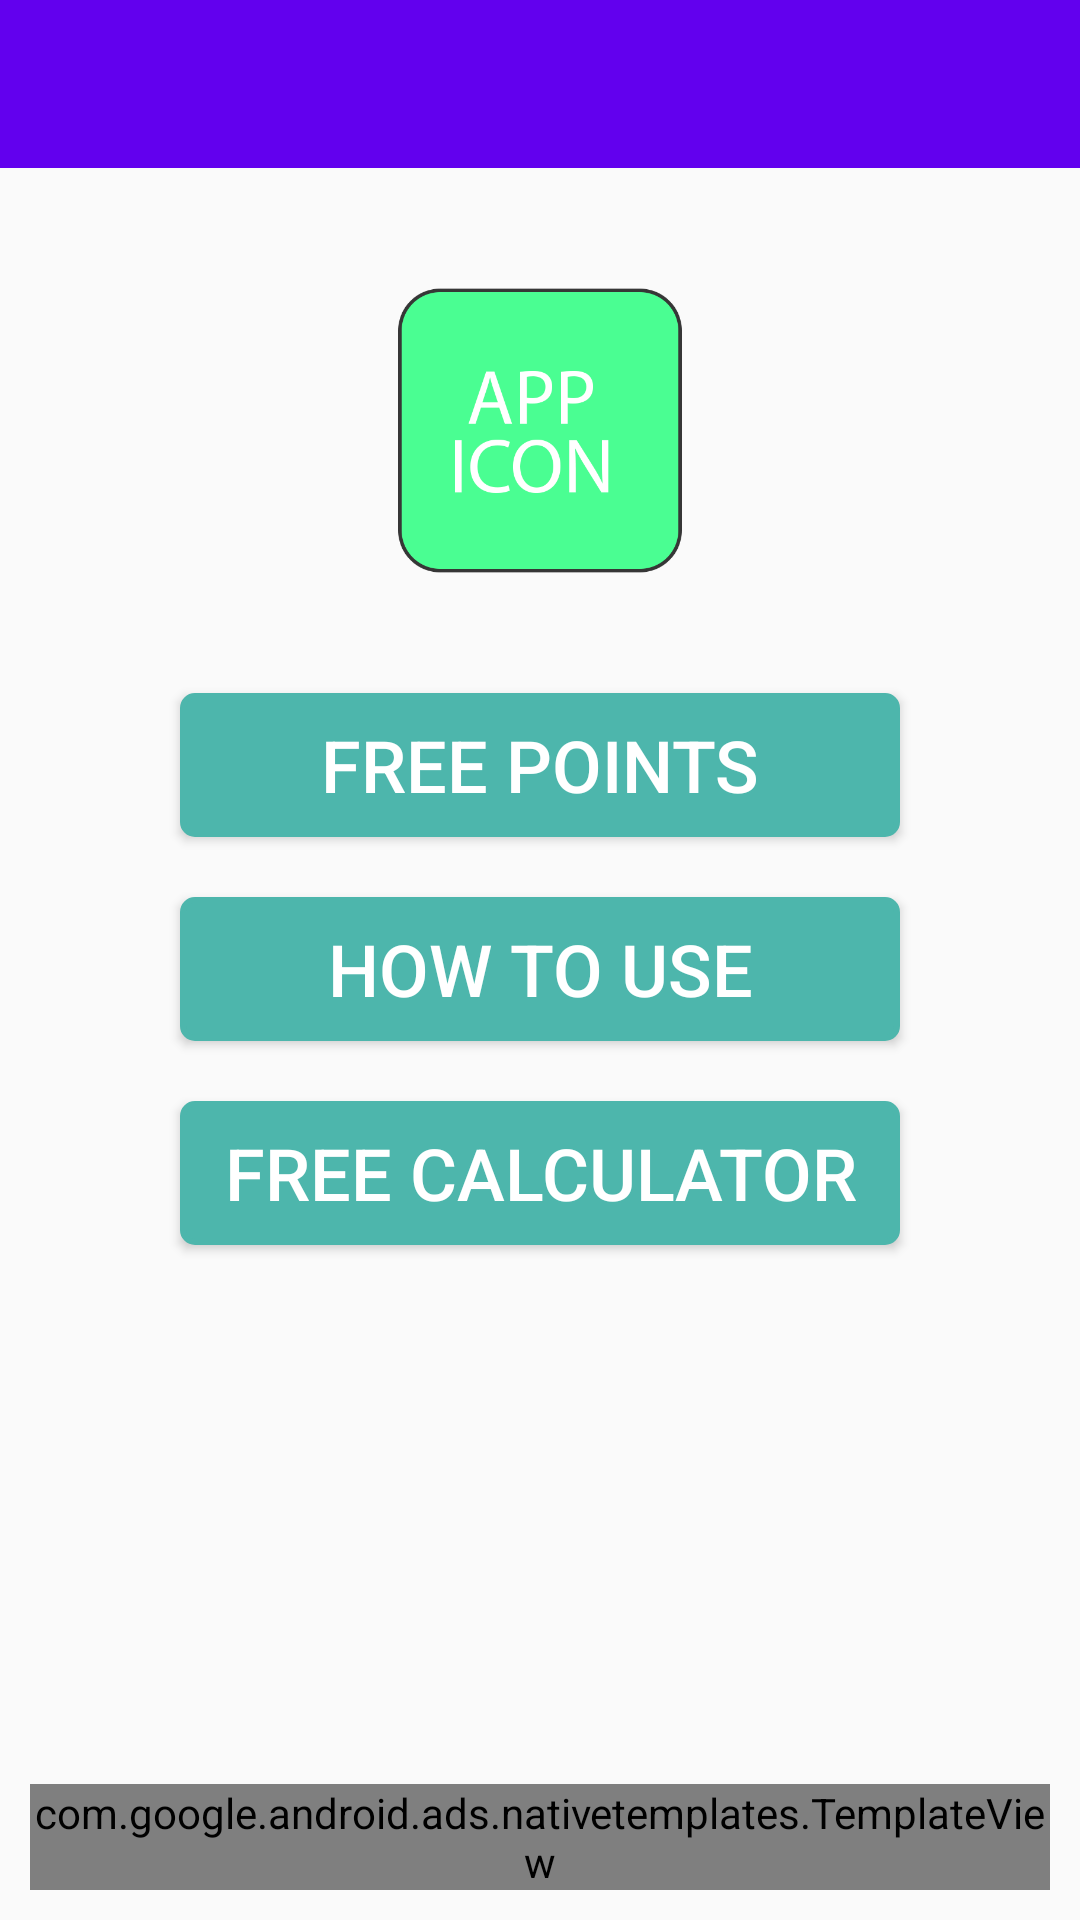

Layout XML and referenced resources for this Android screen:
<!-- AndroidManifest.xml: application theme AppTheme -->
<!-- res/layout/activity_home_screen.xml -->
<?xml version="1.0" encoding="utf-8"?>
<androidx.constraintlayout.widget.ConstraintLayout xmlns:android="http://schemas.android.com/apk/res/android"
    xmlns:app="http://schemas.android.com/apk/res-auto"
    xmlns:tools="http://schemas.android.com/tools"
    android:layout_width="match_parent"
    android:layout_height="match_parent"
    tools:context=".HomeScreenActivity">

    <androidx.appcompat.widget.Toolbar
        android:id="@+id/toolbar"
        android:layout_width="match_parent"
        android:layout_height="wrap_content"
        android:background="?attr/colorPrimary"
        android:minHeight="?attr/actionBarSize"
        android:theme="@style/ThemeOverlay.AppCompat.Dark.ActionBar"
        app:layout_constraintEnd_toEndOf="parent"
        app:layout_constraintStart_toStartOf="parent"
        app:layout_constraintTop_toTopOf="parent">

    </androidx.appcompat.widget.Toolbar>

    <ImageView
        app:srcCompat = "@drawable/app_icon"
        android:id="@+id/imageView"
        android:layout_width="254dp"
        android:layout_height="95dp"
        android:layout_marginTop="40dp"
        app:layout_constraintEnd_toEndOf="parent"
        app:layout_constraintStart_toStartOf="parent"
        app:layout_constraintTop_toBottomOf="@+id/toolbar" />

    <Button
        android:id="@+id/freePoints"
        android:layout_width="0dp"
        android:layout_height="wrap_content"
        android:layout_marginLeft="60dp"
        android:layout_marginTop="40dp"
        android:layout_marginRight="60dp"
        android:background="@drawable/btn"
        android:text="@string/free_points"
        android:textAlignment="center"
        android:textColor="#FFFFFF"
        android:textSize="24sp"
        app:layout_constraintEnd_toEndOf="parent"
        app:layout_constraintStart_toStartOf="parent"
        app:layout_constraintTop_toBottomOf="@+id/imageView" />

    <Button
        android:id="@+id/howToUse"
        android:layout_width="0dp"
        android:layout_height="wrap_content"
        android:layout_marginLeft="60dp"
        android:layout_marginTop="20dp"
        android:layout_marginRight="60dp"
        android:background="@drawable/btn"
        android:text="@string/how_to_use"
        android:textAlignment="center"
        android:textColor="#FFFFFF"
        android:textSize="24sp"
        app:layout_constraintEnd_toEndOf="parent"
        app:layout_constraintStart_toStartOf="parent"
        app:layout_constraintTop_toBottomOf="@+id/freePoints" />

    <Button
        android:id="@+id/freeCalc"
        android:layout_width="0dp"
        android:layout_height="wrap_content"
        android:layout_marginLeft="60dp"
        android:layout_marginTop="20dp"
        android:layout_marginRight="60dp"
        android:background="@drawable/btn"
        android:text="@string/free_calculator"
        android:textAlignment="center"
        android:textColor="#FFFFFF"
        android:textSize="24sp"
        app:layout_constraintEnd_toEndOf="parent"
        app:layout_constraintStart_toStartOf="parent"
        app:layout_constraintTop_toBottomOf="@+id/howToUse" />

    <com.google.android.ads.nativetemplates.TemplateView
        android:id="@+id/my_template"
        app:gnt_template_type="@layout/gnt_small_template_view"
        android:layout_margin="10dp"
        android:layout_width="0dp"
        android:layout_height="wrap_content"
        android:layout_marginBottom="20dp"
        app:layout_constraintBottom_toBottomOf="parent"
        app:layout_constraintEnd_toEndOf="parent"
        app:layout_constraintStart_toStartOf="parent" />


</androidx.constraintlayout.widget.ConstraintLayout>
<!-- resources referenced by this layout -->
<resources>
  <!-- drawable app_icon: png bitmap (drawable, 16618 bytes) -->
  <!-- drawable btn (drawable) -->
  <?xml version="1.0" encoding="utf-8"?>
  <selector xmlns:android="http://schemas.android.com/apk/res/android">
      <item>
          <shape>
              <stroke android:color="#4db6ac" android:width="2dp" />
              <solid android:color="#4db6ac"/>
              <corners android:radius="4dp"/>
          </shape>
      </item>
  </selector>
  <string name="free_calculator">Free Calculator</string>
  <string name="free_points">Free Points</string>
  <string name="how_to_use">How To Use</string>
  <style name="AppTheme" parent="Theme.AppCompat.Light.NoActionBar">
          
          <item name="colorPrimary">@color/colorPrimary</item>
          <item name="colorPrimaryDark">@color/colorPrimaryDark</item>
          <item name="colorAccent">@color/colorAccent</item>
      </style>
  <color name="colorPrimary">#6200EE</color>
  <color name="colorPrimaryDark">#3700B3</color>
  <color name="colorAccent">#03DAC5</color>
</resources>
